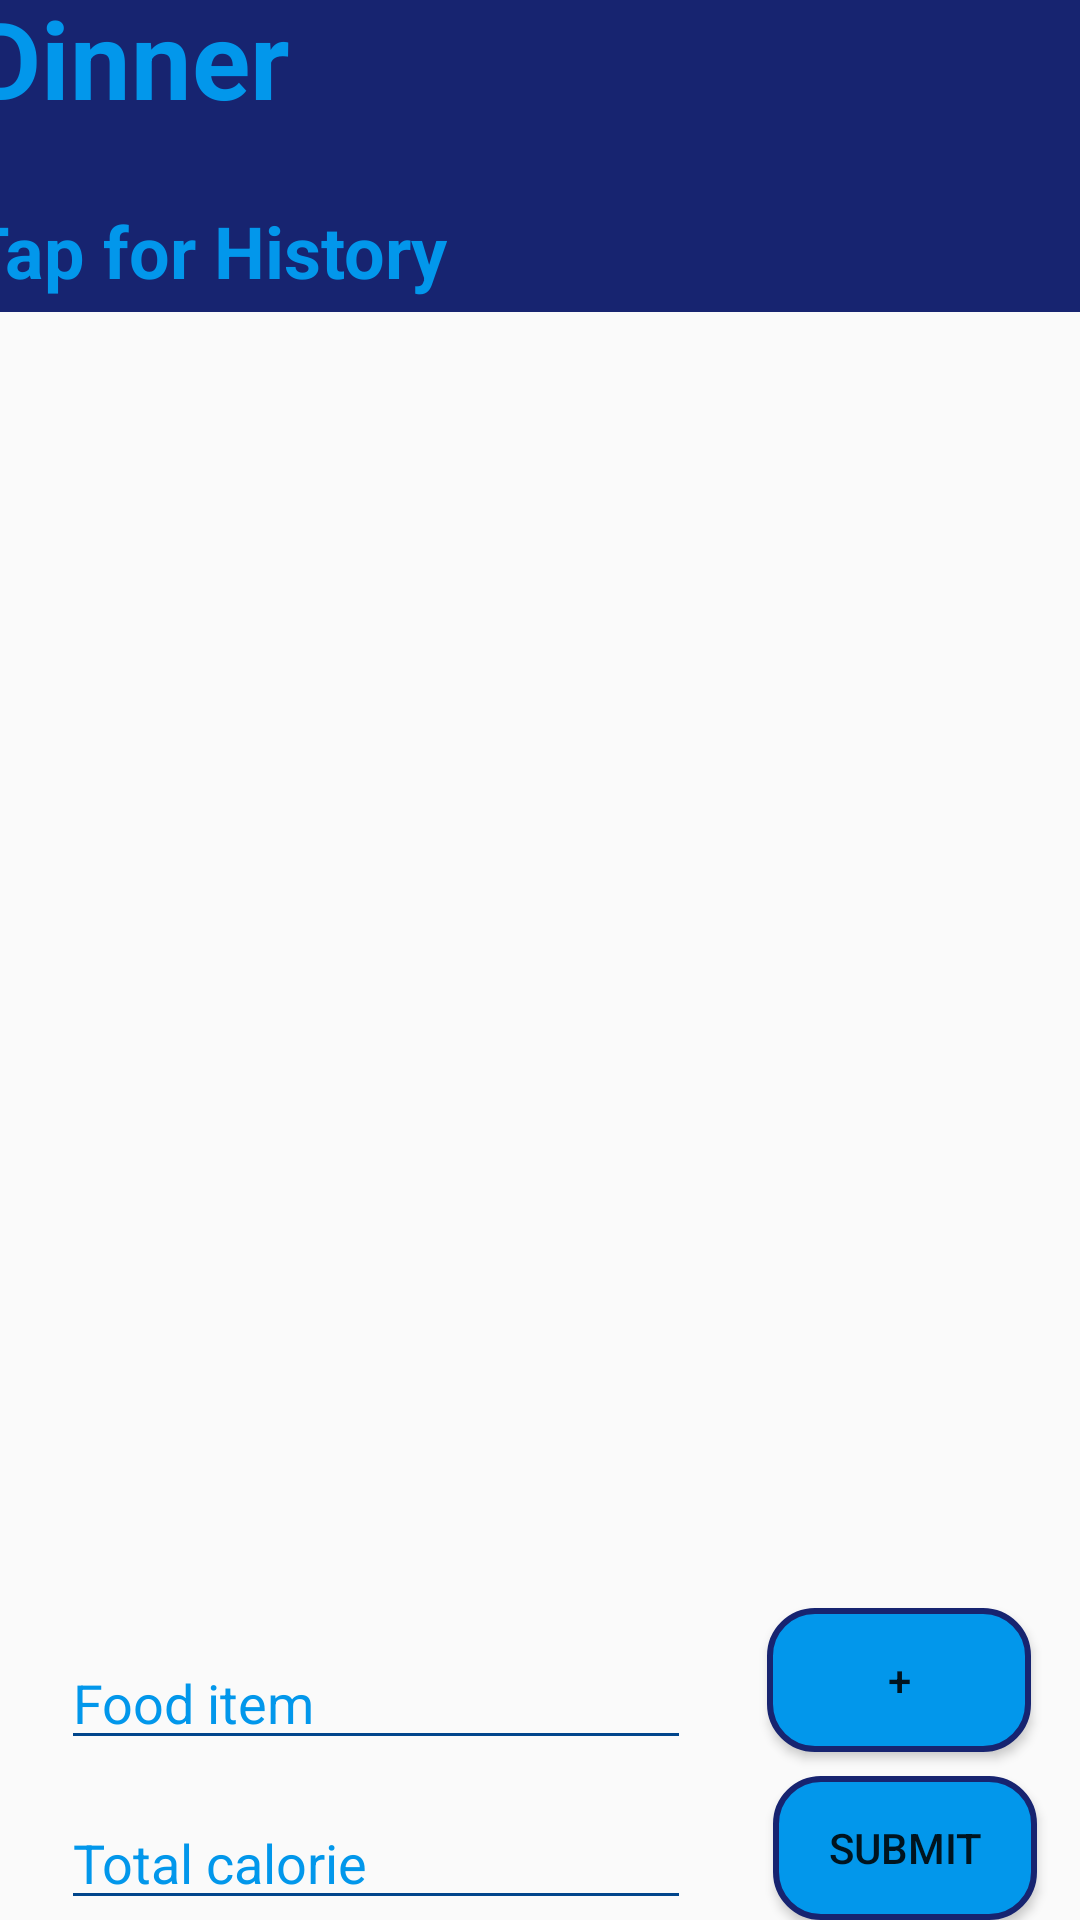

The Android layout XML behind this screen, and the referenced resources:
<!-- AndroidManifest.xml: application theme AppTheme -->
<!-- res/layout/activity_dinner.xml -->
<?xml version="1.0" encoding="utf-8"?>
<androidx.constraintlayout.widget.ConstraintLayout xmlns:android="http://schemas.android.com/apk/res/android"
    xmlns:app="http://schemas.android.com/apk/res-auto"
    xmlns:tools="http://schemas.android.com/tools"
    android:layout_width="match_parent"
    android:layout_height="match_parent"
    tools:context=".Dinner">

    <Button
        android:id="@+id/dbtn"
        android:layout_width="wrap_content"
        android:layout_height="wrap_content"
        android:layout_marginEnd="2dp"
        android:layout_marginBottom="8dp"
        android:background="@drawable/buttonrounded"
        android:text="+"
        app:layout_constraintBottom_toTopOf="@+id/dbutton"
        app:layout_constraintEnd_toEndOf="@+id/dbutton" />

    <EditText
        android:id="@+id/dinnertxt"
        android:layout_width="wrap_content"
        android:layout_height="wrap_content"
        android:layout_marginBottom="12dp"
        android:backgroundTint="#FF00458B"
        android:ems="10"
        android:hint="Food item"
        android:inputType="text"
        android:textColor="#FF00458B"
        android:textColorHighlight="#FF00458B"
        android:textColorHint="#0297EB"
        app:layout_constraintBottom_toTopOf="@+id/dcalories"
        app:layout_constraintStart_toStartOf="@+id/dcalories" />

    <LinearLayout
        android:id="@+id/linearLayout"
        android:layout_width="0dp"
        android:layout_height="0dp"

        android:layout_marginTop="119dp"
        android:layout_marginBottom="119dp"
        android:textColor="#203288"
        app:layout_constraintBottom_toBottomOf="parent"
        app:layout_constraintEnd_toEndOf="parent"
        app:layout_constraintStart_toStartOf="parent"
        app:layout_constraintTop_toTopOf="parent">

        <ListView
            android:id="@+id/dlist"
            android:layout_width="wrap_content"
            android:layout_height="465dp"
            android:layout_marginStart="10dp"
            android:layout_marginTop="20dp"
            android:layout_marginEnd="10dp"
            android:layout_marginBottom="144dp"
            android:textColor="#FF00458B"
            android:textColorHighlight="#FF00458B"
            android:textColorHint="#0297EB"
            app:layout_constraintBottom_toBottomOf="parent"
            app:layout_constraintEnd_toEndOf="parent"
            app:layout_constraintHorizontal_bias="0.333"
            app:layout_constraintStart_toStartOf="parent"
            app:layout_constraintTop_toBottomOf="@+id/dinner"
            app:layout_constraintVertical_bias="0.171" />
    </LinearLayout>


    <TextView
        android:id="@+id/dinner"
        android:layout_width="416dp"
        android:layout_height="109dp"
        android:background="#172470"
        android:text="  Dinner"
        android:textAlignment="gravity"
        android:textColor="#0297EB"
        android:textColorHighlight="#0297EB"
        android:textColorHint="#0297EB"
        android:textColorLink="#0297EB"
        android:textSize="36sp"
        android:textStyle="bold"
        app:layout_constraintBottom_toTopOf="@+id/dcal"
        app:layout_constraintEnd_toEndOf="parent"
        app:layout_constraintStart_toStartOf="parent"
        app:layout_constraintTop_toTopOf="@+id/dcal" />

    <EditText
        android:id="@+id/dcalories"
        android:layout_width="wrap_content"
        android:layout_height="wrap_content"
        android:layout_marginStart="6dp"
        android:layout_marginEnd="13dp"
        android:backgroundTint="#FF00458B"
        android:ems="10"
        android:hint="Total calorie"
        android:inputType="number"
        android:textColor="#FF00458B"
        android:textColorHighlight="#FF00458B"
        android:textColorHint="#0297EB"
        app:layout_constraintBottom_toBottomOf="parent"
        app:layout_constraintEnd_toStartOf="@+id/dbutton"
        app:layout_constraintStart_toStartOf="parent" />

    <Button
        android:id="@+id/dbutton"
        android:layout_width="wrap_content"
        android:layout_height="wrap_content"
        android:background="@drawable/buttonrounded"
        android:text="Submit"
        app:layout_constraintBottom_toBottomOf="parent"
        app:layout_constraintEnd_toEndOf="parent"
        app:layout_constraintStart_toEndOf="@+id/dcalories" />

    <TextView
        android:id="@+id/dcal"
        android:layout_width="wrap_content"
        android:layout_height="wrap_content"
        android:layout_marginTop="49dp"
        android:layout_marginEnd="3dp"
        android:text="               "
        android:textAlignment="gravity"
        android:textColor="#0297EB"
        android:textColorHighlight="#0297EB"
        android:textColorHint="#0297EB"
        android:textColorLink="#0297EB"
        android:textSize="36sp"
        android:textStyle="bold"
        app:layout_constraintEnd_toEndOf="@+id/dinner"
        app:layout_constraintTop_toTopOf="parent" />

    <TextView
        android:id="@+id/historydinner"
        android:layout_width="wrap_content"
        android:layout_height="wrap_content"
        android:layout_marginStart="16dp"
        android:layout_marginBottom="4dp"
        android:text="Tap for History"
        android:textAlignment="gravity"
        android:textColor="#0297EB"
        android:textColorHighlight="#0297EB"
        android:textColorHint="#0297EB"
        android:textColorLink="#0297EB"
        android:textSize="24sp"
        android:textStyle="bold"
        app:layout_constraintBottom_toBottomOf="@+id/dinner"
        app:layout_constraintStart_toStartOf="@+id/dinner" />

</androidx.constraintlayout.widget.ConstraintLayout>
<!-- resources referenced by this layout -->
<resources>
  <!-- drawable buttonrounded (drawable) -->
  <?xml version="1.0" encoding="utf-8"?>
  <selector xmlns:android="http://schemas.android.com/apk/res/android">
      <item>
          <shape android:shape="rectangle">
              <solid android:color="#0297EB"/>
              <stroke android:color="#172470" android:width="2dp" />
              
              <corners android:radius="15dp" />
          </shape>
      </item>
  </selector>
  <style name="AppTheme" parent="Theme.AppCompat.Light.NoActionBar">
  
          
          <item name="colorPrimary">#172470</item>
          <item name="colorPrimaryDark">#172470</item>
          <item name="colorAccent">#172470</item>
      </style>
</resources>
